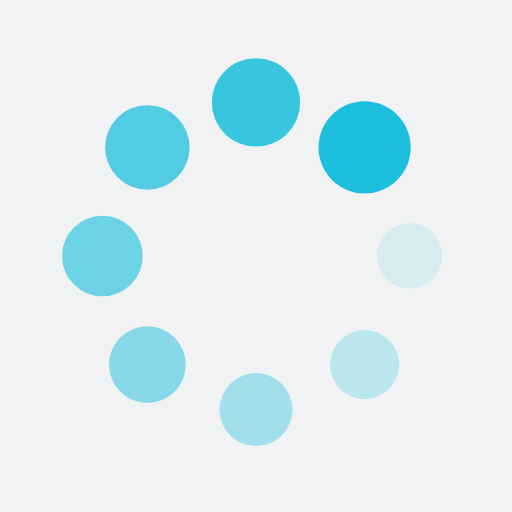
t = 0.00 s
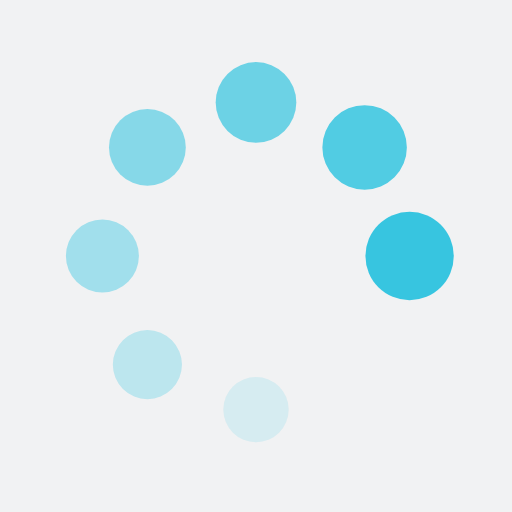
t = 0.23 s
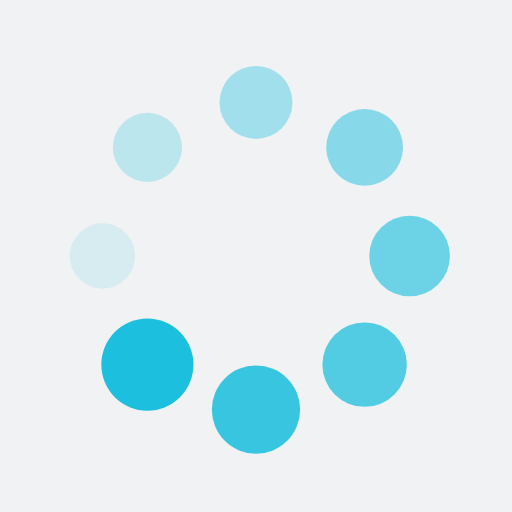
t = 0.46 s
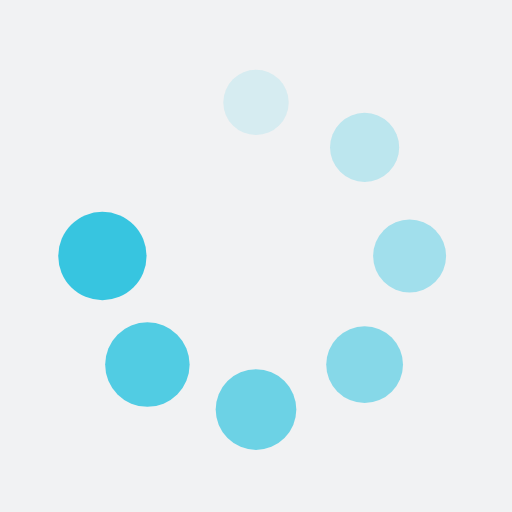
t = 0.69 s

The animated SVG that drew these frames (rendered in a browser with its animation timeline set to each time). Animation: 16 SMIL elements (animate=8,animateTransform=8); one cycle of 0.92 s, repeats indefinitely.

<?xml version="1.0" encoding="utf-8"?>
<svg xmlns="http://www.w3.org/2000/svg" xmlns:xlink="http://www.w3.org/1999/xlink" style="margin: auto; background: rgb(241, 242, 243); display: block; shape-rendering: auto;" width="144px" height="144px" viewBox="0 0 100 100" preserveAspectRatio="xMidYMid">
<g transform="translate(80,50)">
<g transform="rotate(0)">
<circle cx="0" cy="0" r="6" fill="#1dbfde" fill-opacity="1">
  <animateTransform attributeName="transform" type="scale" begin="-0.8027522935779816s" values="1.5 1.5;1 1" keyTimes="0;1" dur="0.9174311926605504s" repeatCount="indefinite"></animateTransform>
  <animate attributeName="fill-opacity" keyTimes="0;1" dur="0.9174311926605504s" repeatCount="indefinite" values="1;0" begin="-0.8027522935779816s"></animate>
</circle>
</g>
</g><g transform="translate(71.21320343559643,71.21320343559643)">
<g transform="rotate(45)">
<circle cx="0" cy="0" r="6" fill="#1dbfde" fill-opacity="0.875">
  <animateTransform attributeName="transform" type="scale" begin="-0.6880733944954128s" values="1.5 1.5;1 1" keyTimes="0;1" dur="0.9174311926605504s" repeatCount="indefinite"></animateTransform>
  <animate attributeName="fill-opacity" keyTimes="0;1" dur="0.9174311926605504s" repeatCount="indefinite" values="1;0" begin="-0.6880733944954128s"></animate>
</circle>
</g>
</g><g transform="translate(50,80)">
<g transform="rotate(90)">
<circle cx="0" cy="0" r="6" fill="#1dbfde" fill-opacity="0.75">
  <animateTransform attributeName="transform" type="scale" begin="-0.573394495412844s" values="1.5 1.5;1 1" keyTimes="0;1" dur="0.9174311926605504s" repeatCount="indefinite"></animateTransform>
  <animate attributeName="fill-opacity" keyTimes="0;1" dur="0.9174311926605504s" repeatCount="indefinite" values="1;0" begin="-0.573394495412844s"></animate>
</circle>
</g>
</g><g transform="translate(28.786796564403577,71.21320343559643)">
<g transform="rotate(135)">
<circle cx="0" cy="0" r="6" fill="#1dbfde" fill-opacity="0.625">
  <animateTransform attributeName="transform" type="scale" begin="-0.4587155963302752s" values="1.5 1.5;1 1" keyTimes="0;1" dur="0.9174311926605504s" repeatCount="indefinite"></animateTransform>
  <animate attributeName="fill-opacity" keyTimes="0;1" dur="0.9174311926605504s" repeatCount="indefinite" values="1;0" begin="-0.4587155963302752s"></animate>
</circle>
</g>
</g><g transform="translate(20,50.00000000000001)">
<g transform="rotate(180)">
<circle cx="0" cy="0" r="6" fill="#1dbfde" fill-opacity="0.5">
  <animateTransform attributeName="transform" type="scale" begin="-0.3440366972477064s" values="1.5 1.5;1 1" keyTimes="0;1" dur="0.9174311926605504s" repeatCount="indefinite"></animateTransform>
  <animate attributeName="fill-opacity" keyTimes="0;1" dur="0.9174311926605504s" repeatCount="indefinite" values="1;0" begin="-0.3440366972477064s"></animate>
</circle>
</g>
</g><g transform="translate(28.78679656440357,28.786796564403577)">
<g transform="rotate(225)">
<circle cx="0" cy="0" r="6" fill="#1dbfde" fill-opacity="0.375">
  <animateTransform attributeName="transform" type="scale" begin="-0.2293577981651376s" values="1.5 1.5;1 1" keyTimes="0;1" dur="0.9174311926605504s" repeatCount="indefinite"></animateTransform>
  <animate attributeName="fill-opacity" keyTimes="0;1" dur="0.9174311926605504s" repeatCount="indefinite" values="1;0" begin="-0.2293577981651376s"></animate>
</circle>
</g>
</g><g transform="translate(49.99999999999999,20)">
<g transform="rotate(270)">
<circle cx="0" cy="0" r="6" fill="#1dbfde" fill-opacity="0.25">
  <animateTransform attributeName="transform" type="scale" begin="-0.1146788990825688s" values="1.5 1.5;1 1" keyTimes="0;1" dur="0.9174311926605504s" repeatCount="indefinite"></animateTransform>
  <animate attributeName="fill-opacity" keyTimes="0;1" dur="0.9174311926605504s" repeatCount="indefinite" values="1;0" begin="-0.1146788990825688s"></animate>
</circle>
</g>
</g><g transform="translate(71.21320343559643,28.78679656440357)">
<g transform="rotate(315)">
<circle cx="0" cy="0" r="6" fill="#1dbfde" fill-opacity="0.125">
  <animateTransform attributeName="transform" type="scale" begin="0s" values="1.5 1.5;1 1" keyTimes="0;1" dur="0.9174311926605504s" repeatCount="indefinite"></animateTransform>
  <animate attributeName="fill-opacity" keyTimes="0;1" dur="0.9174311926605504s" repeatCount="indefinite" values="1;0" begin="0s"></animate>
</circle>
</g>
</g>
<!-- [ldio] generated by https://loading.io/ --></svg>
